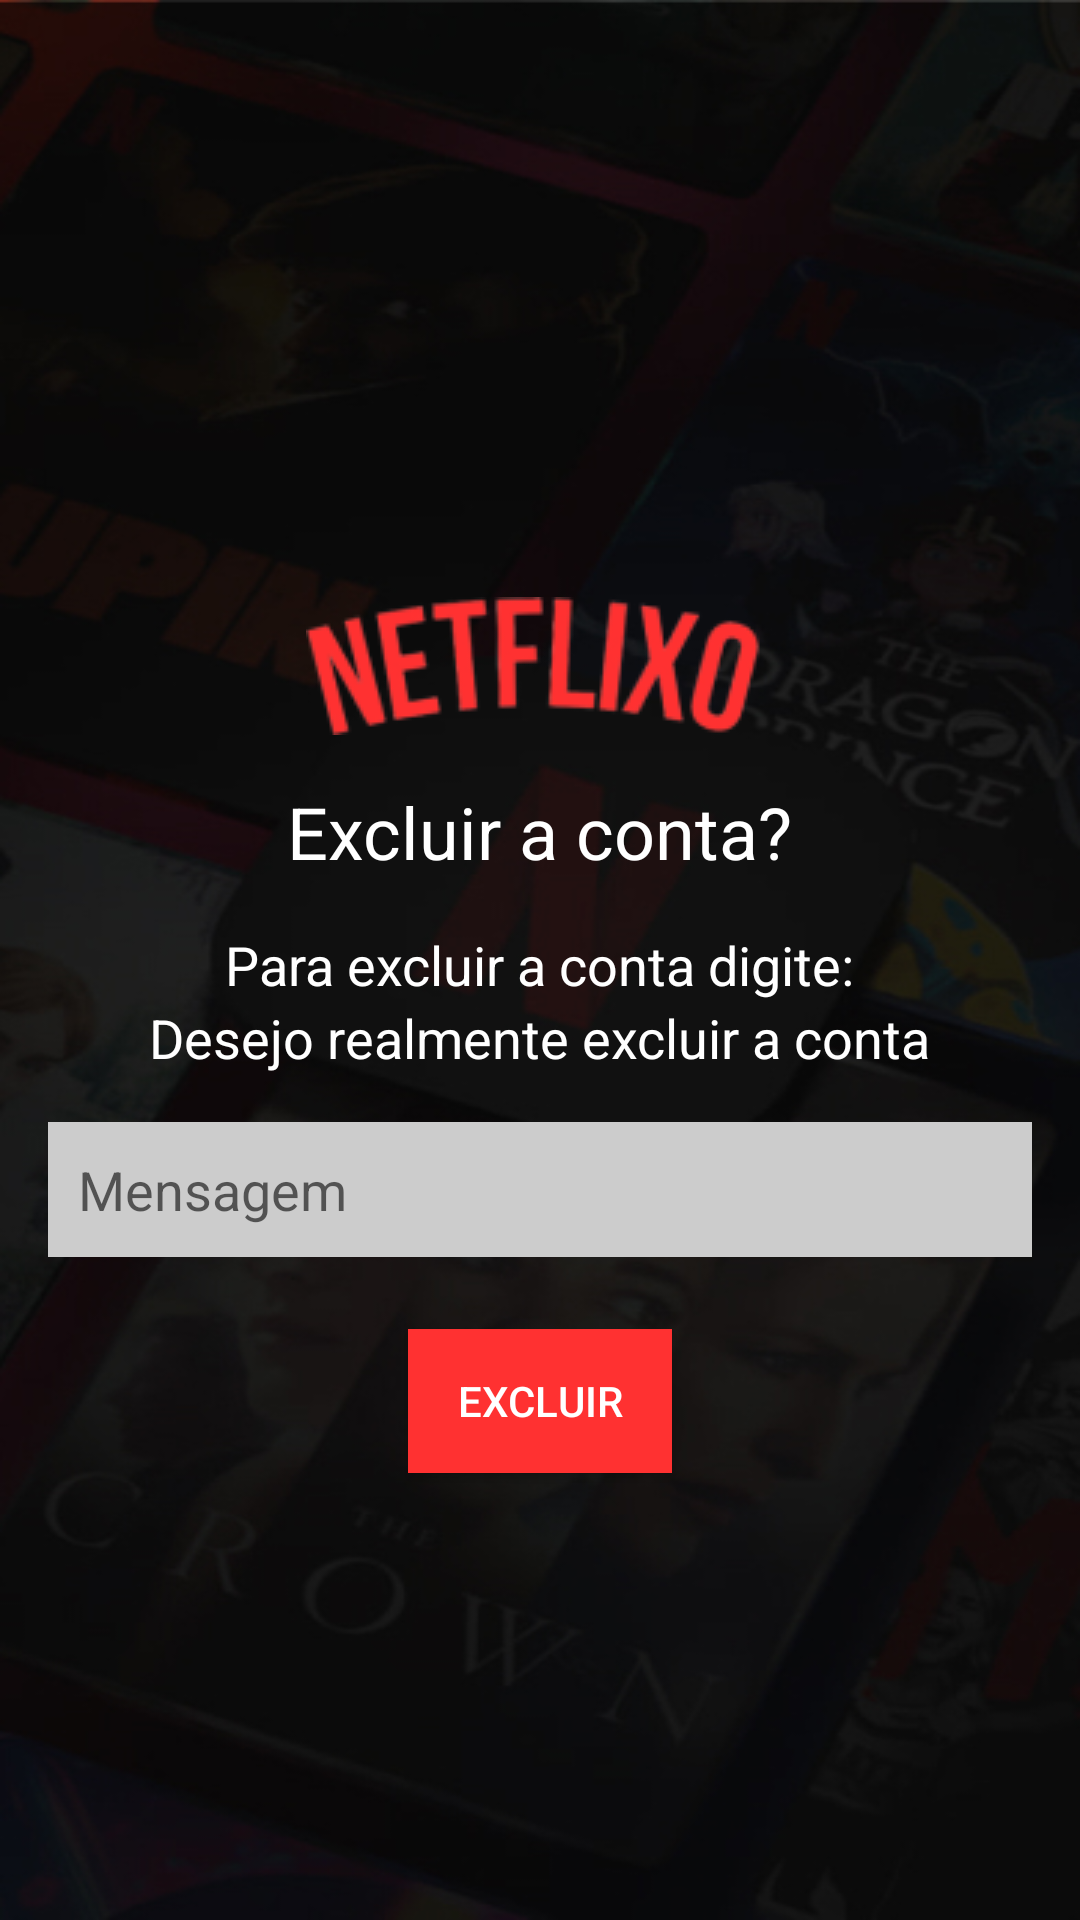

Here is an Android app screen rendered from its layout file. Give the layout XML and the strings, colors and styles it references.
<!-- AndroidManifest.xml: activity theme Theme.Netflixo -->
<!-- res/layout/activity_delete.xml -->
<?xml version="1.0" encoding="utf-8"?>
<LinearLayout
    xmlns:android="http://schemas.android.com/apk/res/android"
    android:layout_width="match_parent"
    android:layout_height="match_parent"
    android:orientation="vertical"
    android:paddingStart="16dp"
    android:paddingTop="16dp"
    android:paddingEnd="16dp"
    android:paddingBottom="16dp"
    android:background="@drawable/background_black"
    android:gravity="center">

    <ImageView
        android:id="@+id/logoImageView"
        android:layout_width="wrap_content"
        android:layout_height="wrap_content"
        android:src="@drawable/logo"
        android:layout_marginTop="50dp"/>

    <TextView
        android:id="@+id/deleteTitleTextView"
        android:layout_width="wrap_content"
        android:layout_height="wrap_content"
        android:textColor="@color/white"
        android:text="Excluir a conta?"
        android:textSize="24sp"
        android:layout_marginTop="16dp"/>

    <TextView
        android:id="@+id/deleteDescTitleTextView"
        android:layout_width="wrap_content"
        android:layout_height="wrap_content"
        android:textColor="@color/white"
        android:text="Para excluir a conta digite:"
        android:textSize="18sp"
        android:layout_marginTop="16dp"/>

    <TextView
        android:id="@+id/deleteMessageTitleTextView"
        android:layout_width="wrap_content"
        android:layout_height="wrap_content"
        android:textColor="@color/white"
        android:text="Desejo realmente excluir a conta"
        android:textSize="18sp"/>

    <EditText
        android:id="@+id/passwordEditText"
        android:layout_width="match_parent"
        android:hint="Mensagem"
        android:layout_height="45dp"
        android:padding="10dp"
        android:background="@color/cinza_input"
        android:inputType="text"
        android:layout_marginTop="16dp"/>

    <Button
        android:id="@+id/loginButton"
        android:layout_width="wrap_content"
        android:layout_height="wrap_content"
        android:text="Excluir"
        android:textColor="@color/white"
        android:background="@color/red"
        android:layout_marginTop="24dp"/>

</LinearLayout>
<!-- resources referenced by this layout -->
<resources>
  <color name="cinza_input">#CCCCCC</color>
  <color name="red">#FF3131</color>
  <color name="white">#FFFFFFFF</color>
  <!-- drawable background_black: jpg bitmap (drawable, 84118 bytes) -->
  <!-- drawable logo: png bitmap (drawable, 9846 bytes) -->
  <style name="Theme.Netflixo" parent="Theme.AppCompat.Light.DarkActionBar" />
</resources>
